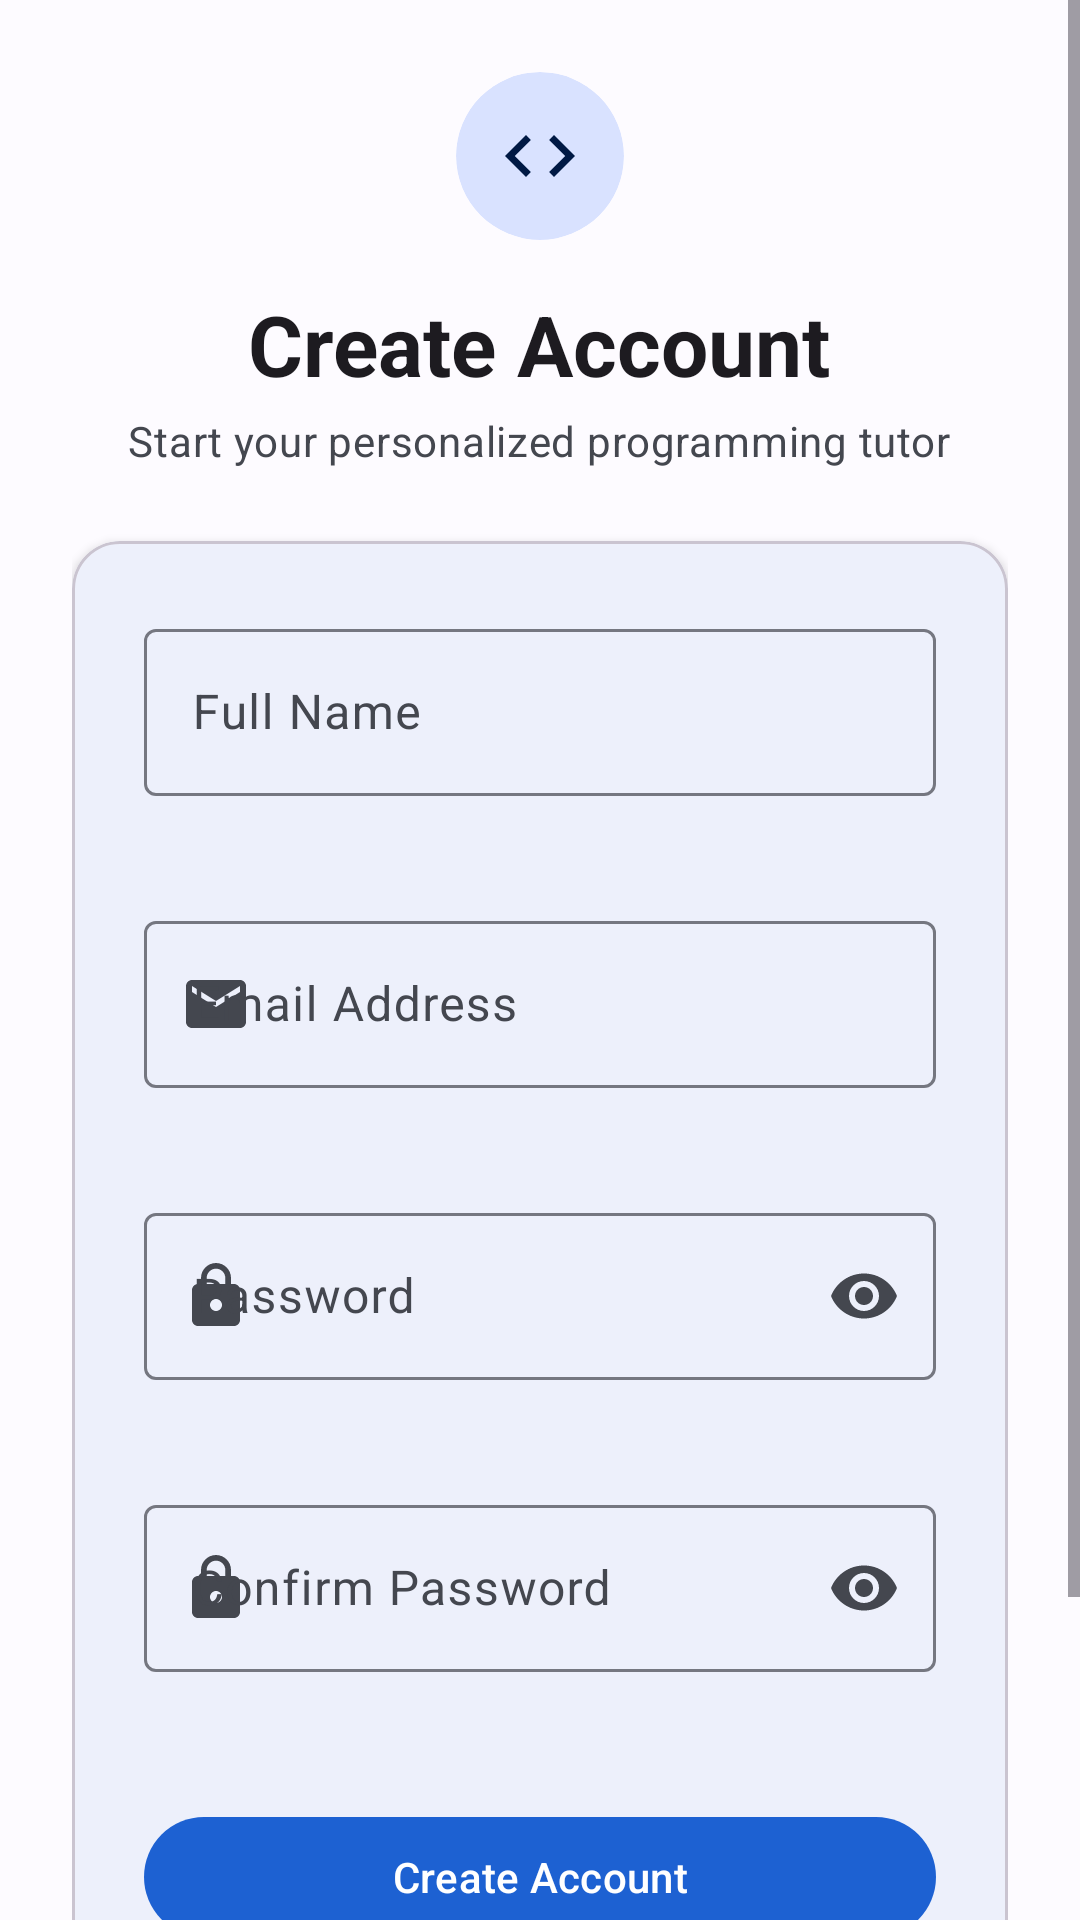

Produce the Android XML layout that renders to this screen, including the resource entries it uses.
<!-- AndroidManifest.xml: application theme Theme.CodeMate -->
<!-- res/layout/fragment_register.xml -->
<?xml version="1.0" encoding="utf-8"?>
<ScrollView xmlns:android="http://schemas.android.com/apk/res/android"
    xmlns:app="http://schemas.android.com/apk/res-auto"
    xmlns:tools="http://schemas.android.com/tools"
    android:id="@+id/registerScrollView"
    android:layout_width="match_parent"
    android:layout_height="match_parent"
    android:fillViewport="true"
    tools:context=".ui.auth.RegisterFragment">

    <LinearLayout
        android:id="@+id/registerContainer"
        android:layout_width="match_parent"
        android:layout_height="wrap_content"
        android:gravity="center"
        android:orientation="vertical"
        android:padding="@dimen/spacing_l">

        
        <com.google.android.material.card.MaterialCardView
            android:layout_width="56dp"
            android:layout_height="56dp"
            android:layout_marginBottom="@dimen/spacing_m"
            app:cardBackgroundColor="?attr/colorPrimaryContainer"
            app:cardCornerRadius="28dp"
            app:cardElevation="0dp"
            app:strokeWidth="0dp">

            <ImageView
                android:layout_width="28dp"
                android:layout_height="28dp"
                android:layout_gravity="center"
                android:contentDescription="@string/app_name"
                android:src="@drawable/ic_code"
                app:tint="?attr/colorOnPrimaryContainer" />

        </com.google.android.material.card.MaterialCardView>

        <com.google.android.material.textview.MaterialTextView
            android:layout_width="wrap_content"
            android:layout_height="wrap_content"
            android:text="@string/auth_register_title"
            android:textAppearance="?attr/textAppearanceHeadlineMedium"
            android:textStyle="bold" />

        <com.google.android.material.textview.MaterialTextView
            android:layout_width="wrap_content"
            android:layout_height="wrap_content"
            android:layout_marginTop="@dimen/spacing_xs"
            android:layout_marginBottom="@dimen/spacing_l"
            android:text="@string/auth_register_subtitle"
            android:textAppearance="?attr/textAppearanceBodyMedium"
            android:textColor="?attr/colorOnSurfaceVariant" />

        
        <com.google.android.material.card.MaterialCardView
            android:id="@+id/cardRegister"
            android:layout_width="match_parent"
            android:layout_height="wrap_content"
            app:cardCornerRadius="@dimen/corner_radius_l"
            app:cardElevation="@dimen/elevation_card">

            <LinearLayout
                android:layout_width="match_parent"
                android:layout_height="wrap_content"
                android:orientation="vertical"
                android:padding="@dimen/spacing_l">

                
                <com.google.android.material.progressindicator.LinearProgressIndicator
                    android:id="@+id/progressRegister"
                    android:layout_width="match_parent"
                    android:layout_height="wrap_content"
                    android:layout_marginBottom="@dimen/spacing_m"
                    android:indeterminate="true"
                    android:visibility="gone"
                    tools:visibility="visible" />

                
                <com.google.android.material.textview.MaterialTextView
                    android:id="@+id/tvRegisterError"
                    android:layout_width="match_parent"
                    android:layout_height="wrap_content"
                    android:layout_marginBottom="@dimen/spacing_m"
                    android:background="?attr/colorErrorContainer"
                    android:padding="@dimen/spacing_m"
                    android:textColor="?attr/colorOnErrorContainer"
                    android:visibility="gone"
                    tools:text="Email already registered"
                    tools:visibility="visible" />

                
                <com.google.android.material.textfield.TextInputLayout
                    android:id="@+id/tilRegisterName"
                    style="@style/Widget.Material3.TextInputLayout.OutlinedBox"
                    android:layout_width="match_parent"
                    android:layout_height="wrap_content"
                    android:layout_marginBottom="@dimen/spacing_m"
                    android:hint="@string/auth_name_hint"
                    app:errorEnabled="true"
                    app:startIconDrawable="@drawable/ic_person">

                    <com.google.android.material.textfield.TextInputEditText
                        android:id="@+id/etRegisterName"
                        android:layout_width="match_parent"
                        android:layout_height="wrap_content"
                        android:inputType="textPersonName"
                        android:maxLines="1" />

                </com.google.android.material.textfield.TextInputLayout>

                
                <com.google.android.material.textfield.TextInputLayout
                    android:id="@+id/tilRegisterEmail"
                    style="@style/Widget.Material3.TextInputLayout.OutlinedBox"
                    android:layout_width="match_parent"
                    android:layout_height="wrap_content"
                    android:layout_marginBottom="@dimen/spacing_m"
                    android:hint="@string/auth_email_hint"
                    app:errorEnabled="true"
                    app:startIconDrawable="@drawable/ic_email">

                    <com.google.android.material.textfield.TextInputEditText
                        android:id="@+id/etRegisterEmail"
                        android:layout_width="match_parent"
                        android:layout_height="wrap_content"
                        android:inputType="textEmailAddress"
                        android:maxLines="1" />

                </com.google.android.material.textfield.TextInputLayout>

                
                <com.google.android.material.textfield.TextInputLayout
                    android:id="@+id/tilRegisterPassword"
                    style="@style/Widget.Material3.TextInputLayout.OutlinedBox"
                    android:layout_width="match_parent"
                    android:layout_height="wrap_content"
                    android:layout_marginBottom="@dimen/spacing_m"
                    android:hint="@string/auth_password_hint"
                    app:endIconMode="password_toggle"
                    app:errorEnabled="true"
                    app:startIconDrawable="@drawable/ic_lock">

                    <com.google.android.material.textfield.TextInputEditText
                        android:id="@+id/etRegisterPassword"
                        android:layout_width="match_parent"
                        android:layout_height="wrap_content"
                        android:inputType="textPassword"
                        android:maxLines="1" />

                </com.google.android.material.textfield.TextInputLayout>

                
                <com.google.android.material.textfield.TextInputLayout
                    android:id="@+id/tilRegisterConfirmPassword"
                    style="@style/Widget.Material3.TextInputLayout.OutlinedBox"
                    android:layout_width="match_parent"
                    android:layout_height="wrap_content"
                    android:layout_marginBottom="@dimen/spacing_l"
                    android:hint="@string/auth_confirm_password_hint"
                    app:endIconMode="password_toggle"
                    app:errorEnabled="true"
                    app:startIconDrawable="@drawable/ic_lock">

                    <com.google.android.material.textfield.TextInputEditText
                        android:id="@+id/etRegisterConfirmPassword"
                        android:layout_width="match_parent"
                        android:layout_height="wrap_content"
                        android:inputType="textPassword"
                        android:maxLines="1" />

                </com.google.android.material.textfield.TextInputLayout>

                
                <com.google.android.material.button.MaterialButton
                    android:id="@+id/btnRegister"
                    android:layout_width="match_parent"
                    android:layout_height="wrap_content"
                    android:minHeight="48dp"
                    android:text="@string/auth_register_button" />

            </LinearLayout>

        </com.google.android.material.card.MaterialCardView>

        
        <com.google.android.material.button.MaterialButton
            android:id="@+id/btnGoToLogin"
            style="@style/Widget.Material3.Button.TextButton"
            android:layout_width="wrap_content"
            android:layout_height="wrap_content"
            android:layout_marginTop="@dimen/spacing_l"
            android:minHeight="48dp"
            android:text="@string/auth_have_account" />

    </LinearLayout>

</ScrollView>
<!-- resources referenced by this layout -->
<resources>
  <dimen name="corner_radius_l">16dp</dimen>
  <dimen name="elevation_card">2dp</dimen>
  <dimen name="spacing_l">24dp</dimen>
  <dimen name="spacing_m">16dp</dimen>
  <dimen name="spacing_xs">4dp</dimen>
  <!-- drawable ic_code (drawable) -->
  <vector xmlns:android="http://schemas.android.com/apk/res/android"
      android:width="24dp"
      android:height="24dp"
      android:viewportWidth="24"
      android:viewportHeight="24">
      <path
          android:fillColor="@android:color/white"
          android:pathData="M9.4,16.6L4.8,12l4.6,-4.6L8,6l-6,6 6,6 1.4,-1.4zm5.2,0l4.6,-4.6 -4.6,-4.6L16,6l6,6 -6,6 -1.4,-1.4z" />
  </vector>
  <!-- drawable ic_email (drawable) -->
  <vector xmlns:android="http://schemas.android.com/apk/res/android"
      android:width="24dp"
      android:height="24dp"
      android:viewportWidth="24"
      android:viewportHeight="24"
      android:tint="?attr/colorOnSurface">
      <path
          android:fillColor="@android:color/white"
          android:pathData="M20,4H4c-1.1,0 -1.99,0.9 -1.99,2L2,18c0,1.1 0.9,2 2,2h16c1.1,0 2,-0.9 2,-2V6c0,-1.1 -0.9,-2 -2,-2zm0,4l-8,5 -8,-5V6l8,5 8,-5v2z" />
  </vector>
  <!-- drawable ic_lock (drawable) -->
  <vector xmlns:android="http://schemas.android.com/apk/res/android"
      android:width="24dp"
      android:height="24dp"
      android:viewportWidth="24"
      android:viewportHeight="24"
      android:tint="?attr/colorOnSurface">
      <path
          android:fillColor="@android:color/white"
          android:pathData="M18,8h-1V6c0,-2.76 -2.24,-5 -5,-5S7,3.24 7,6v2H6c-1.1,0 -2,0.9 -2,2v10c0,1.1 0.9,2 2,2h12c1.1,0 2,-0.9 2,-2V10c0,-1.1 -0.9,-2 -2,-2zm-6,9c-1.1,0 -2,-0.9 -2,-2s0.9,-2 2,-2 2,0.9 2,2 -0.9,2 -2,2zm3.1,-9H8.9V6c0,-1.71 1.39,-3.1 3.1,-3.1 1.71,0 3.1,1.39 3.1,3.1v2z" />
  </vector>
  <string name="app_name">CodeMate</string>
  <string name="auth_confirm_password_hint">Confirm Password</string>
  <string name="auth_email_hint">Email Address</string>
  <string name="auth_have_account">Already have an account? Sign In</string>
  <string name="auth_name_hint">Full Name</string>
  <string name="auth_password_hint">Password</string>
  <string name="auth_register_button">Create Account</string>
  <string name="auth_register_subtitle">Start your personalized programming tutor</string>
  <string name="auth_register_title">Create Account</string>
  <color name="md_theme_light_primary">#1D61D2</color>
  <color name="md_theme_light_onPrimary">#FFFFFF</color>
  <color name="md_theme_light_primaryContainer">#D9E2FF</color>
  <color name="md_theme_light_onPrimaryContainer">#001944</color>
  <color name="md_theme_light_secondary">#006A61</color>
  <color name="md_theme_light_onSecondary">#FFFFFF</color>
  <color name="md_theme_light_secondaryContainer">#73F8E7</color>
  <color name="md_theme_light_onSecondaryContainer">#00201C</color>
  <color name="md_theme_light_tertiary">#6750A4</color>
  <color name="md_theme_light_onTertiary">#FFFFFF</color>
  <color name="md_theme_light_tertiaryContainer">#E9DDFF</color>
  <color name="md_theme_light_onTertiaryContainer">#22005D</color>
  <color name="md_theme_light_background">#FDFBFF</color>
  <color name="md_theme_light_onBackground">#1A1B1F</color>
  <color name="md_theme_light_surface">#FDFBFF</color>
  <color name="md_theme_light_onSurface">#1A1B1F</color>
  <color name="md_theme_light_surfaceVariant">#E1E2EC</color>
  <color name="md_theme_light_onSurfaceVariant">#44474F</color>
  <color name="md_theme_light_outline">#757780</color>
  <color name="md_theme_light_error">#BA1A1A</color>
  <color name="md_theme_light_onError">#FFFFFF</color>
</resources>
